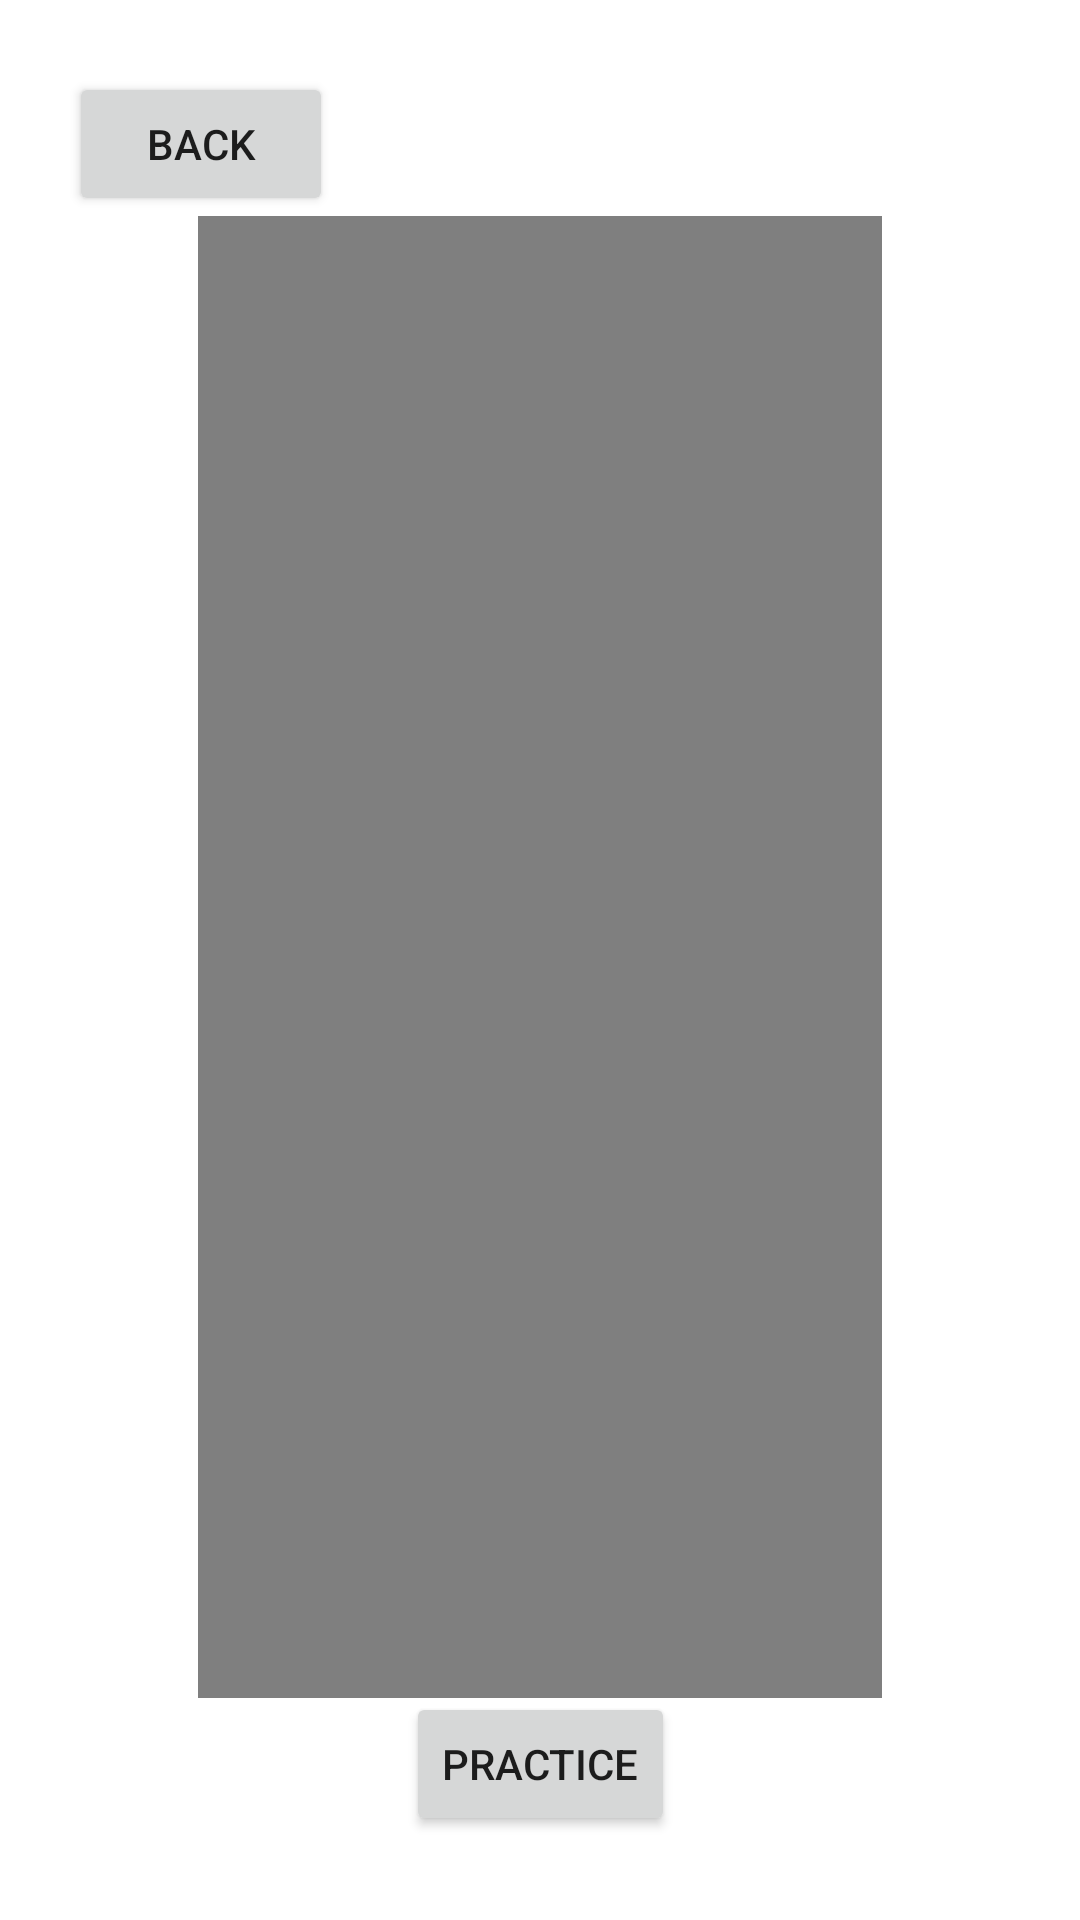

The Android layout XML behind this screen, and the referenced resources:
<!-- AndroidManifest.xml: application theme Theme.SmartHomeGestureControlKotlin2 -->
<!-- res/layout/activity_turn_on_lights1.xml -->
<?xml version="1.0" encoding="utf-8"?>
<androidx.constraintlayout.widget.ConstraintLayout xmlns:android="http://schemas.android.com/apk/res/android"
    xmlns:app="http://schemas.android.com/apk/res-auto"
    xmlns:tools="http://schemas.android.com/tools"
    android:layout_width="match_parent"
    android:layout_height="match_parent"
    tools:context=".ActivityTurnOnLights1">

    <Button
        android:id="@+id/buttonBack"
        android:layout_width="wrap_content"
        android:layout_height="wrap_content"
        android:layout_marginStart="23dp"
        android:layout_marginTop="24dp"
        android:text="Back"
        app:layout_constraintBottom_toTopOf="@+id/videoView"
        app:layout_constraintStart_toStartOf="parent"
        app:layout_constraintTop_toTopOf="parent" />

    <VideoView
        android:id="@+id/videoView"
        android:layout_width="0dp"
        android:layout_height="0dp"
        android:layout_marginStart="66dp"
        android:layout_marginEnd="66dp"
        android:layout_marginBottom="74dp"
        app:layout_constraintBottom_toBottomOf="parent"
        app:layout_constraintEnd_toEndOf="parent"
        app:layout_constraintStart_toStartOf="parent"
        app:layout_constraintTop_toBottomOf="@+id/buttonBack" />

    <Button
        android:id="@+id/buttonPractice"
        android:layout_width="wrap_content"
        android:layout_height="wrap_content"
        android:layout_marginBottom="28dp"
        android:text="Practice"
        app:layout_constraintBottom_toBottomOf="parent"
        app:layout_constraintEnd_toEndOf="parent"
        app:layout_constraintStart_toStartOf="parent" />
</androidx.constraintlayout.widget.ConstraintLayout>
<!-- resources referenced by this layout -->
<resources>
  <style name="Theme.SmartHomeGestureControlKotlin2" parent="Theme.MaterialComponents.DayNight.DarkActionBar">
          
          <item name="colorPrimary">@color/purple_500</item>
          <item name="colorPrimaryVariant">@color/purple_700</item>
          <item name="colorOnPrimary">@color/white</item>
          
          <item name="colorSecondary">@color/teal_200</item>
          <item name="colorSecondaryVariant">@color/teal_700</item>
          <item name="colorOnSecondary">@color/black</item>
          
          <item name="android:statusBarColor">?attr/colorPrimaryVariant</item>
          
      </style>
  <!-- not gathered from this repository: default colours our renderer supplied (Android Studio template values) -->
  <color name="purple_500">#FF6200EE</color>
  <color name="purple_700">#FF3700B3</color>
  <color name="teal_200">#FF03DAC5</color>
  <color name="teal_700">#FF018786</color>
  <color name="black">#FF000000</color>
  <color name="white">#FFFFFFFF</color>
</resources>
